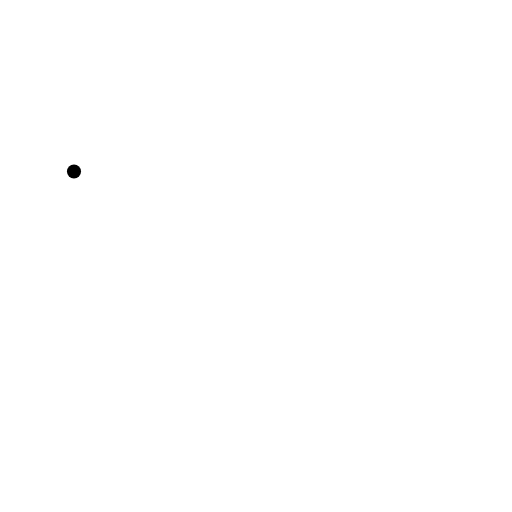
t = 0.00 s
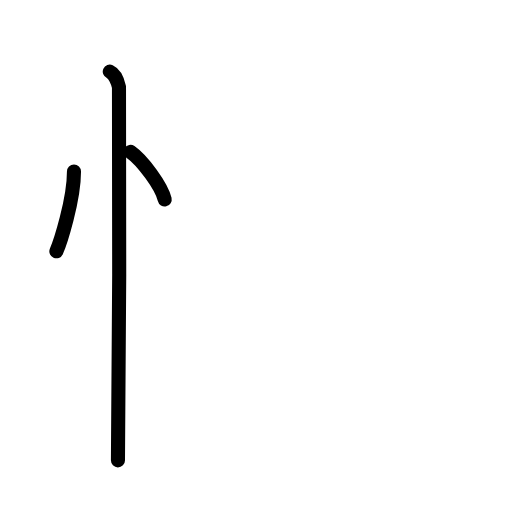
t = 2.80 s
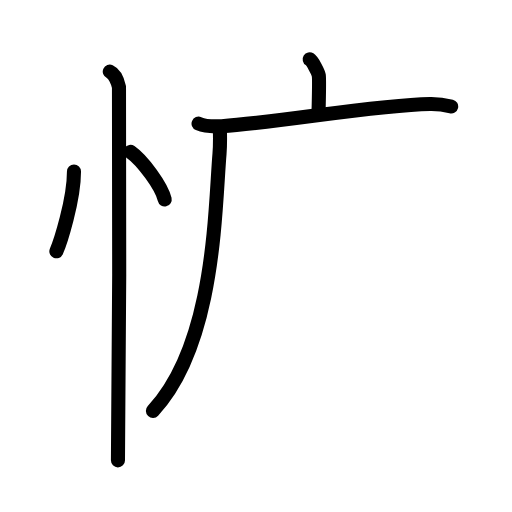
t = 5.60 s
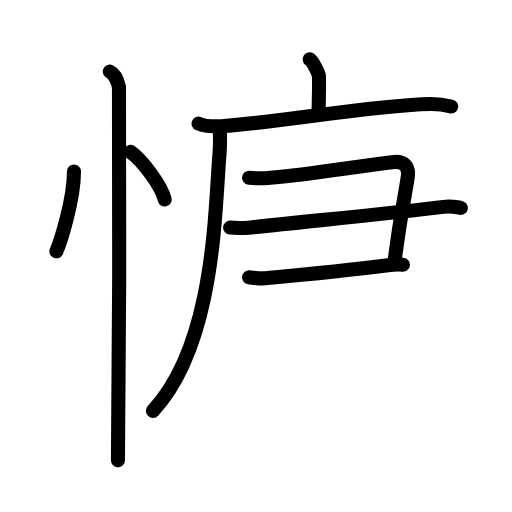
t = 8.40 s
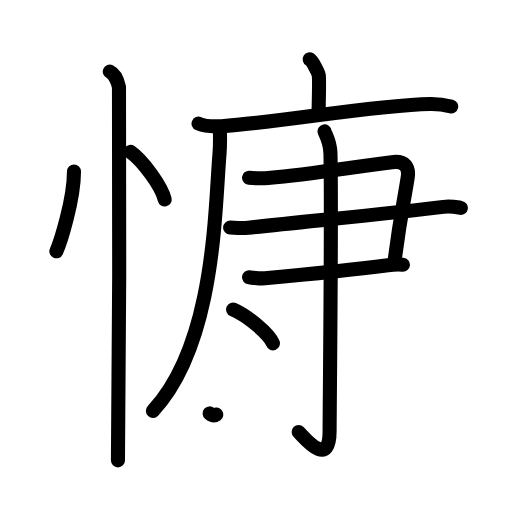
t = 11.20 s
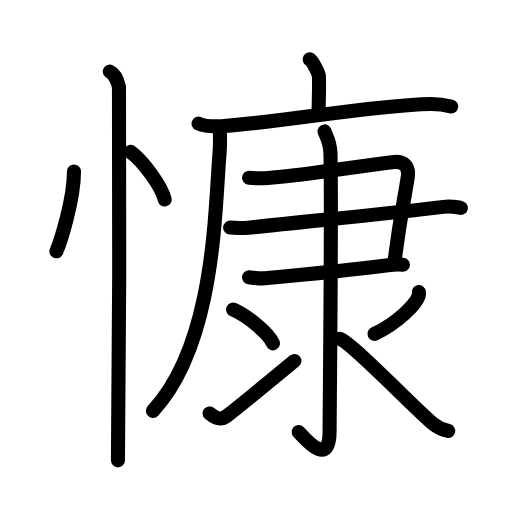
t = 14.00 s

The animated SVG that drew these frames (rendered in a browser with its animation timeline set to each time). Animation: 44 SMIL elements (animate=44); one cycle of 14.00 s.

<?xml version="1.0" encoding="UTF-8"?>
<!--
AniKanjiVG is licensed by CC-BY-SA Paul C. Sommerhoff (https://bitbucket.org/sommerhoff/anikanjivg).
AniKanjiVG uses KanjiVG which is licensed by CC-BY-SA Ulrich Apel (http://kanjivg.tagaini.net).
See also http://creativecommons.org/licenses/by-sa/3.0/
-->
<svg xmlns:kvg='http://kanjivg.tagaini.net' xmlns='http://www.w3.org/2000/svg' width='109' height='109' viewBox='0 0 109 109' style='fill:none;stroke:#000000;stroke-width:3;stroke-linecap:round;stroke-linejoin:round;' id="kvg:kanji_06177"><g id="kvg:06177" kvg:element="慷"><g id="kvg:06177-g1" kvg:element="忄" kvg:variant="true" kvg:original="心" kvg:position="left" kvg:radical="general"><path id="kvg:06177-s1" kvg:type="㇔" d="M15.75,36.5c0,6.16-2.97,15.24-3.75,17"><animate attributeName="d" begin="0.0s" dur="1.0s" from="M15.75,36.5C15.75,36.5,15.75,36.5,15.75,36.5" to="M15.75,36.5c0,6.16-2.97,15.24-3.75,17" />
</path>
<path id="kvg:06177-s2" kvg:type="㇔" d="M27.77,32.33c2.57,1.79,6.65,7.35,7.29,10.13"><animate attributeName="d" begin="1.0s" dur="1.0s" from="M27.77,32.33C27.77,32.33,27.77,32.33,27.77,32.33" to="M27.77,32.33c2.57,1.79,6.65,7.35,7.29,10.13" />
<animate attributeName="d" begin="0s" dur="1.0s" from="M-100,-100" to="M-100,-100" />
</path>
<path id="kvg:06177-s3" kvg:type="㇑" d="M23.37,15.25c1.09,0.5,1.74,2.25,1.96,3.25c0.22,1,0,73.25-0.22,79.5"><animate attributeName="d" begin="2.0s" dur="0.5s" from="M23.37,15.25C23.37,15.25,23.37,15.25,23.37,15.25" to="M23.37,15.25c1.09,0.5,1.74,2.25,1.96,3.25" />
<animate attributeName="d" begin="2.5s" dur="0.5s" from="M23.37,15.25c1.09,0.5,1.74,2.25,1.96,3.25c0,0,0,0,0,0,0" to="M23.37,15.25c1.09,0.5,1.74,2.25,1.96,3.25c0.22,1,0,73.25-0.22,79.5" />
<animate attributeName="d" begin="0s" dur="2.0s" from="M-100,-100" to="M-100,-100" />
</path>
</g>
<g id="kvg:06177-g2" kvg:element="康" kvg:position="right"><g id="kvg:06177-g3" kvg:element="广" kvg:position="tare"><path id="kvg:06177-s4" kvg:type="㇑a" d="M65.93,12.63c0.58,0.36,1.82,2.72,1.94,3.44c0.12,0.73,0.06,3.42-0.06,7.96"><animate attributeName="d" begin="3.0s" dur="0.5s" from="M65.93,12.63C65.93,12.63,65.93,12.63,65.93,12.63" to="M65.93,12.63c0.58,0.36,1.82,2.72,1.94,3.44" />
<animate attributeName="d" begin="3.5s" dur="0.5s" from="M65.93,12.63c0.58,0.36,1.82,2.72,1.94,3.44c0,0,0,0,0,0,0" to="M65.93,12.63c0.58,0.36,1.82,2.72,1.94,3.44c0.12,0.73,0.06,3.42-0.06,7.96" />
<animate attributeName="d" begin="0s" dur="3.0s" from="M-100,-100" to="M-100,-100" />
</path>
<g id="kvg:06177-g4" kvg:element="厂"><path id="kvg:06177-s5" kvg:type="㇐" d="M42.27,26.32c1.28,0.54,3.64,0.63,4.92,0.54c13.37-0.9,32.15-4.47,44.36-4.72c2.14-0.04,3.43,0.26,4.5,0.53"><animate attributeName="d" begin="4.0s" dur="0.3333333333333333s" from="M42.27,26.32C42.27,26.32,42.27,26.32,42.27,26.32" to="M42.27,26.32c1.28,0.54,3.64,0.63,4.92,0.54" />
<animate attributeName="d" begin="4.333333333333333s" dur="0.3333333333333333s" from="M42.27,26.32c1.28,0.54,3.64,0.63,4.92,0.54c0,0,0,0,0,0,0" to="M42.27,26.32c1.28,0.54,3.64,0.63,4.92,0.54c13.37-0.9,32.15-4.47,44.36-4.72" />
<animate attributeName="d" begin="4.666666666666667s" dur="0.3333333333333333s" from="M42.27,26.32c1.28,0.54,3.64,0.63,4.92,0.54c13.37-0.9,32.15-4.47,44.36-4.72c0,0,0,0,0,0,0" to="M42.27,26.32c1.28,0.54,3.64,0.63,4.92,0.54c13.37-0.9,32.15-4.47,44.36-4.72c2.14-0.04,3.43,0.26,4.5,0.53" />
<animate attributeName="d" begin="0s" dur="4.0s" from="M-100,-100" to="M-100,-100" />
</path>
<path id="kvg:06177-s6" kvg:type="㇒" d="M46.81,27.47c0.04,1.44,0.09,3.22-0.08,5.28c-1.01,12.15-0.98,40.5-14.17,54.72"><animate attributeName="d" begin="5.0s" dur="0.5s" from="M46.81,27.47C46.81,27.47,46.81,27.47,46.81,27.47" to="M46.81,27.47c0.04,1.44,0.09,3.22-0.08,5.28" />
<animate attributeName="d" begin="5.5s" dur="0.5s" from="M46.81,27.47c0.04,1.44,0.09,3.22-0.08,5.28c0,0,0,0,0,0,0" to="M46.81,27.47c0.04,1.44,0.09,3.22-0.08,5.28c-1.01,12.15-0.98,40.5-14.17,54.72" />
<animate attributeName="d" begin="0s" dur="5.0s" from="M-100,-100" to="M-100,-100" />
</path>
</g>
</g>
<g id="kvg:06177-g5" kvg:element="隶"><g id="kvg:06177-g6" kvg:element="⺕" kvg:variant="true" kvg:original="彑"><path id="kvg:06177-s7" kvg:type="㇕" d="M53.02,37.83c1.18,0.11,2.48,0.2,4.05,0.06c10.19-0.89,16.54-2.18,26.35-3.37c2.88-0.35,3.71,1.15,3.37,3.3c-0.88,5.62-1.68,8.74-2.86,18.37"><animate attributeName="d" begin="6.0s" dur="0.25s" from="M53.02,37.83C53.02,37.83,53.02,37.83,53.02,37.83" to="M53.02,37.83c1.18,0.11,2.48,0.2,4.05,0.06" />
<animate attributeName="d" begin="6.25s" dur="0.25s" from="M53.02,37.83c1.18,0.11,2.48,0.2,4.05,0.06c0,0,0,0,0,0,0" to="M53.02,37.83c1.18,0.11,2.48,0.2,4.05,0.06c10.19-0.89,16.54-2.18,26.35-3.37" />
<animate attributeName="d" begin="6.5s" dur="0.25s" from="M53.02,37.83c1.18,0.11,2.48,0.2,4.05,0.06c10.19-0.89,16.54-2.18,26.35-3.37c0,0,0,0,0,0,0" to="M53.02,37.83c1.18,0.11,2.48,0.2,4.05,0.06c10.19-0.89,16.54-2.18,26.35-3.37c2.88-0.35,3.71,1.15,3.37,3.3" />
<animate attributeName="d" begin="6.75s" dur="0.25s" from="M53.02,37.83c1.18,0.11,2.48,0.2,4.05,0.06c10.19-0.89,16.54-2.18,26.35-3.37c2.88-0.35,3.71,1.15,3.37,3.3c0,0,0,0,0,0,0" to="M53.02,37.83c1.18,0.11,2.48,0.2,4.05,0.06c10.19-0.89,16.54-2.18,26.35-3.37c2.88-0.35,3.71,1.15,3.37,3.3c-0.88,5.62-1.68,8.74-2.86,18.37" />
<animate attributeName="d" begin="0s" dur="6.0s" from="M-100,-100" to="M-100,-100" />
</path>
<path id="kvg:06177-s8" kvg:type="㇐" d="M48.99,48.45c1.34,0.06,2.36,0.19,3.86,0.03c14.13-1.52,31.31-3.13,41.55-4.44c1.64-0.21,2.97,0.1,3.71,0.21"><animate attributeName="d" begin="7.0s" dur="0.3333333333333333s" from="M48.99,48.45C48.99,48.45,48.99,48.45,48.99,48.45" to="M48.99,48.45c1.34,0.06,2.36,0.19,3.86,0.03" />
<animate attributeName="d" begin="7.333333333333333s" dur="0.3333333333333333s" from="M48.99,48.45c1.34,0.06,2.36,0.19,3.86,0.03c0,0,0,0,0,0,0" to="M48.99,48.45c1.34,0.06,2.36,0.19,3.86,0.03c14.13-1.52,31.31-3.13,41.55-4.44" />
<animate attributeName="d" begin="7.666666666666667s" dur="0.3333333333333333s" from="M48.99,48.45c1.34,0.06,2.36,0.19,3.86,0.03c14.13-1.52,31.31-3.13,41.55-4.44c0,0,0,0,0,0,0" to="M48.99,48.45c1.34,0.06,2.36,0.19,3.86,0.03c14.13-1.52,31.31-3.13,41.55-4.44c1.64-0.21,2.97,0.1,3.71,0.21" />
<animate attributeName="d" begin="0s" dur="7.0s" from="M-100,-100" to="M-100,-100" />
</path>
<path id="kvg:06177-s9" kvg:type="㇐c" d="M53.02,59.03c0.84,0.1,2.35,0.31,3.37,0.22c8.11-0.75,17.76-1.69,26.19-2.78c1.35-0.17,2.19-0.19,3.2-0.11"><animate attributeName="d" begin="8.0s" dur="0.3333333333333333s" from="M53.02,59.03C53.02,59.03,53.02,59.03,53.02,59.03" to="M53.02,59.03c0.84,0.1,2.35,0.31,3.37,0.22" />
<animate attributeName="d" begin="8.333333333333334s" dur="0.3333333333333333s" from="M53.02,59.03c0.84,0.1,2.35,0.31,3.37,0.22c0,0,0,0,0,0,0" to="M53.02,59.03c0.84,0.1,2.35,0.31,3.37,0.22c8.11-0.75,17.76-1.69,26.19-2.78" />
<animate attributeName="d" begin="8.666666666666666s" dur="0.3333333333333333s" from="M53.02,59.03c0.84,0.1,2.35,0.31,3.37,0.22c8.11-0.75,17.76-1.69,26.19-2.78c0,0,0,0,0,0,0" to="M53.02,59.03c0.84,0.1,2.35,0.31,3.37,0.22c8.11-0.75,17.76-1.69,26.19-2.78c1.35-0.17,2.19-0.19,3.2-0.11" />
<animate attributeName="d" begin="0s" dur="8.0s" from="M-100,-100" to="M-100,-100" />
</path>
</g>
<g id="kvg:06177-g7" kvg:element="氺" kvg:variant="true" kvg:original="水"><path id="kvg:06177-s10" kvg:type="㇚" d="M69.09,27.98c0.06,0.4,1.2,2.09,1.26,4.64c0.29,12.25-0.18,54.96-0.18,59.13c0,8.24-5.51,1.26-6.59,0.21"><animate attributeName="d" begin="9.0s" dur="0.3333333333333333s" from="M69.09,27.98C69.09,27.98,69.09,27.98,69.09,27.98" to="M69.09,27.98c0.06,0.4,1.2,2.09,1.26,4.64" />
<animate attributeName="d" begin="9.333333333333334s" dur="0.3333333333333333s" from="M69.09,27.98c0.06,0.4,1.2,2.09,1.26,4.64c0,0,0,0,0,0,0" to="M69.09,27.98c0.06,0.4,1.2,2.09,1.26,4.64c0.29,12.25-0.18,54.96-0.18,59.13" />
<animate attributeName="d" begin="9.666666666666666s" dur="0.3333333333333333s" from="M69.09,27.98c0.06,0.4,1.2,2.09,1.26,4.64c0.29,12.25-0.18,54.96-0.18,59.13c0,0,0,0,0,0,0" to="M69.09,27.98c0.06,0.4,1.2,2.09,1.26,4.64c0.29,12.25-0.18,54.96-0.18,59.13c0,8.24-5.51,1.26-6.59,0.21" />
<animate attributeName="d" begin="0s" dur="9.0s" from="M-100,-100" to="M-100,-100" />
</path>
<path id="kvg:06177-s11" kvg:type="㇔" d="M49.63,65.89c2.99,1.27,7.73,5.22,8.47,7.2"><animate attributeName="d" begin="10.0s" dur="1.0s" from="M49.63,65.89C49.63,65.89,49.63,65.89,49.63,65.89" to="M49.63,65.89c2.99,1.27,7.73,5.22,8.47,7.2" />
<animate attributeName="d" begin="0s" dur="10.0s" from="M-100,-100" to="M-100,-100" />
</path>
<path id="kvg:06177-s12" kvg:type="㇀" d="M44.62,88.01c1.26,1.07,2.31,1.53,3.57,0.61c0.74-0.54,11.34-9.18,14.49-11.78"><animate attributeName="d" begin="11.0s" dur="0.5s" from="M44.62,88.01C44.62,88.01,44.62,88.01,44.62,88.01" to="M44.62,88.01c1.26,1.07,2.31,1.53,3.57,0.61" />
<animate attributeName="d" begin="11.5s" dur="0.5s" from="M44.62,88.01c1.26,1.07,2.31,1.53,3.57,0.61c0,0,0,0,0,0,0" to="M44.62,88.01c1.26,1.07,2.31,1.53,3.57,0.61c0.74-0.54,11.34-9.18,14.49-11.78" />
<animate attributeName="d" begin="0s" dur="11.0s" from="M-100,-100" to="M-100,-100" />
</path>
<path id="kvg:06177-s13" kvg:type="㇒" d="M89.17,62.17c0.03,0.21,0.06,0.54-0.05,0.84c-0.64,1.78-4.34,5.68-9.39,8.07"><animate attributeName="d" begin="12.0s" dur="0.5s" from="M89.17,62.17C89.17,62.17,89.17,62.17,89.17,62.17" to="M89.17,62.17c0.03,0.21,0.06,0.54-0.05,0.84" />
<animate attributeName="d" begin="12.5s" dur="0.5s" from="M89.17,62.17c0.03,0.21,0.06,0.54-0.05,0.84c0,0,0,0,0,0,0" to="M89.17,62.17c0.03,0.21,0.06,0.54-0.05,0.84c-0.64,1.78-4.34,5.68-9.39,8.07" />
<animate attributeName="d" begin="0s" dur="12.0s" from="M-100,-100" to="M-100,-100" />
</path>
<path id="kvg:06177-s14" kvg:type="㇏" d="M72.32,72.13c2.54,0.78,16.54,15.43,19.87,18.07c1.13,0.9,2.1,1.28,3.23,1.54"><animate attributeName="d" begin="13.0s" dur="0.5s" from="M72.32,72.13C72.32,72.13,72.32,72.13,72.32,72.13" to="M72.32,72.13c2.54,0.78,16.54,15.43,19.87,18.07" />
<animate attributeName="d" begin="13.5s" dur="0.5s" from="M72.32,72.13c2.54,0.78,16.54,15.43,19.87,18.07c0,0,0,0,0,0,0" to="M72.32,72.13c2.54,0.78,16.54,15.43,19.87,18.07c1.13,0.9,2.1,1.28,3.23,1.54" />
<animate attributeName="d" begin="0s" dur="13.0s" from="M-100,-100" to="M-100,-100" />
</path>
</g>
</g>
</g>
</g>
</svg>
